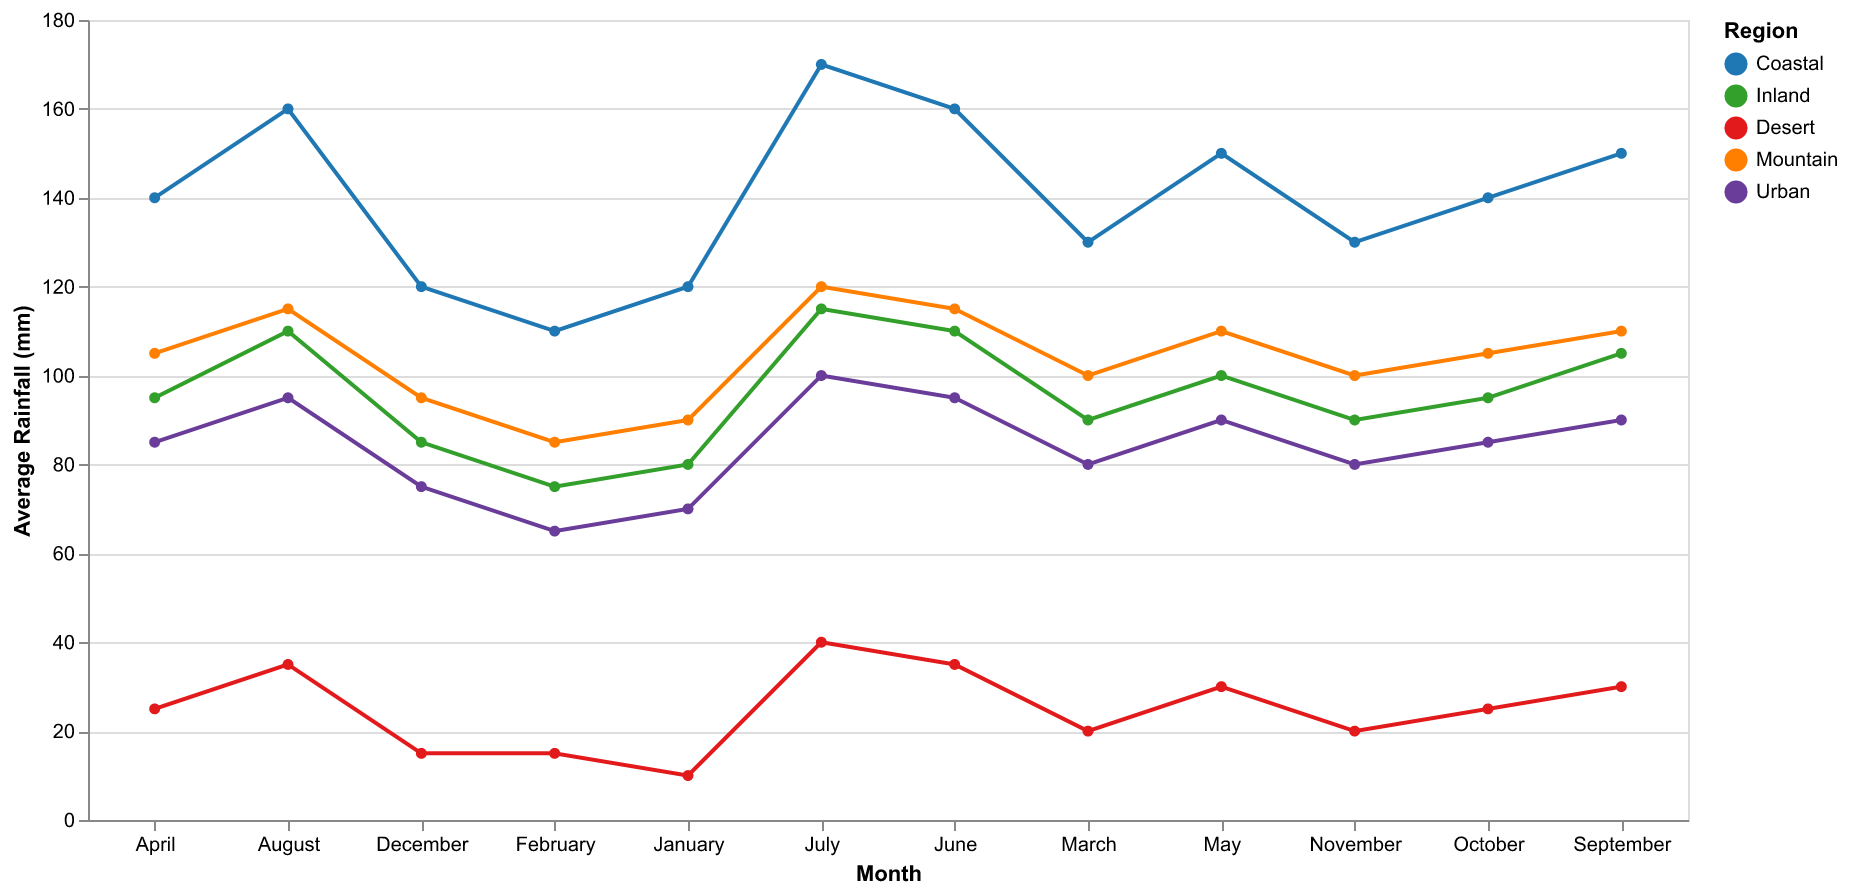

The data file committed next to this chart (first rows):
Month, Coastal, Inland, Desert, Mountain, Urban
January, 120, 80, 10, 90, 70
February, 110, 75, 15, 85, 65
March, 130, 90, 20, 100, 80
April, 140, 95, 25, 105, 85
May, 150, 100, 30, 110, 90
June, 160, 110, 35, 115, 95
July, 170, 115, 40, 120, 100
August, 160, 110, 35, 115, 95
September, 150, 105, 30, 110, 90
October, 140, 95, 25, 105, 85
November, 130, 90, 20, 100, 80
December, 120, 85, 15, 95, 75
